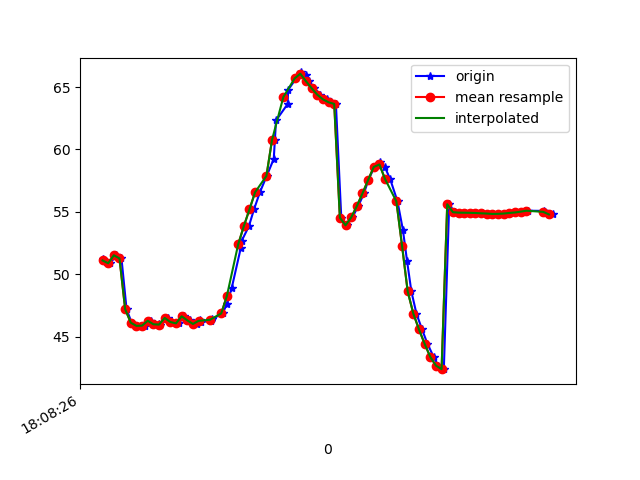

Data behind this chart, as committed beside it:
1617818906600, 514550149784716, 51.207634, 26.853075, -3.9861424
1617818906613, 514550169015486, 51.01, 26.5, -4.144
1617818906627, 514550188246256, 50.88, 26.27, -3.963
1617818906649, 514550207477026, 51.52, 26.99, -3.972
1617818906667, 514550226707796, 51.27, 26.54, -3.877
1617818906685, 514550245938566, 47.21, 28.97, -5.648
1617818906703, 514550265169336, 46.12, 27.06, -3.626
1617818906735, 514550284400106, 45.87, 26.76, -3.396
1617818906749, 514550303630876, 45.89, 26.85, -2.646
1617818906770, 514550322861646, 46.28, 27.58, -3.005
1617818906799, 514550342092416, 45.99, 27.44, -2.757
1617818906803, 514550361323186, 45.97, 27.74, -1.828
1617818906831, 514550380553956, 46.5, 28.99, -1.842
1617818906842, 514550399784726, 46.18, 29.06, -1.412
1617818906871, 514550419015496, 46.07, 29.45, -0.1882
1617818906887, 514550438246266, 46.63, 30.81, 0.4336
1617818906908, 514550457477036, 46.31, 30.82, 1.026
1617818906934, 514550476707806, 46.02, 30.81, 2.067
1617818906945, 514550495938576, 46.36, 31.51, 3.098
1617818906949, 514550515169346, 46.18, 31.28, 2.825
1617818906985, 514550534400116, 46.29, 30.86, 2.994
1617818906989, 514550553630886, 46.42, 29.97, 2.738
1617818907025, 514550572861656, 46.86, 28.79, 2.244
1617818907040, 514550592092426, 47.62, 26.97, 1.043
1617818907057, 514550611323196, 48.89, 24.65, -0.877
1617818907089, 514550630553966, 52.08, 23.43, -4.416
1617818907093, 514550649784736, 52.7, 20.78, -6.49
1617818907118, 514550669015506, 53.85, 19.09, -10.47
1617818907136, 514550688246276, 55.2, 17.53, -15.07
1617818907157, 514550707477046, 56.57, 16.01, -20.28
1617818907181, 514550726707816, 57.88, 14.49, -26.06
1617818907206, 514550745938586, 59.25, 13.11, -32.15
1617818907210, 514550765169356, 60.77, 11.89, -38.23
1617818907214, 514550784400126, 62.32, 10.73, -44.14
1617818907255, 514550803630896, 63.64, 9.45, -49.66
1617818907257, 514550822861666, 64.77, 8.304, -54.64
1617818907285, 514550842092436, 65.7, 7.43, -59.44
1617818907301, 514550861323206, 66.17, 6.676, -64.65
1617818907319, 514550880553976, 65.97, 5.612, -69.48
1617818907330, 514550899784746, 65.47, 4.525, -73.66
1617818907350, 514550919015516, 64.91, 3.632, -77.13
1617818907371, 514550938246286, 64.39, 2.881, -79.87
1617818907393, 514550957477056, 64.02, 2.299, -81.78
1617818907408, 514550976707826, 63.78, 1.984, -82.85
1617818907426, 514550995938596, 63.65, 1.976, -83.11
1617818907445, 514551015169366, 54.54, 0.5793, -78.95
1617818907464, 514551034400136, 53.93, 2.901, -81.45
1617818907484, 514551053630906, 54.56, 3.975, -79.61
1617818907505, 514551072861676, 55.46, 5.564, -77.22
1617818907525, 514551092092446, 56.47, 7.629, -74.42
1617818907541, 514551111323216, 57.55, 10.11, -71.22
1617818907562, 514551130553986, 58.6, 13.04, -67.1
1617818907582, 514551149784756, 59, 16.19, -61.89
1617818907599, 514551169015526, 58.6, 19.16, -55.5
1617818907618, 514551188246296, 57.63, 21.75, -48.76
1617818907644, 514551207477066, 55.84, 23.69, -41.96
1617818907663, 514551226707836, 53.57, 25.06, -35.05
1617818907678, 514551245938606, 51.03, 25.8, -28.5
1617818907693, 514551265169376, 48.64, 26.71, -22.99
1617818907711, 514551284400146, 46.85, 28.53, -18.71
1617818907731, 514551303630916, 45.58, 30.66, -15.33
... 23 more rows
